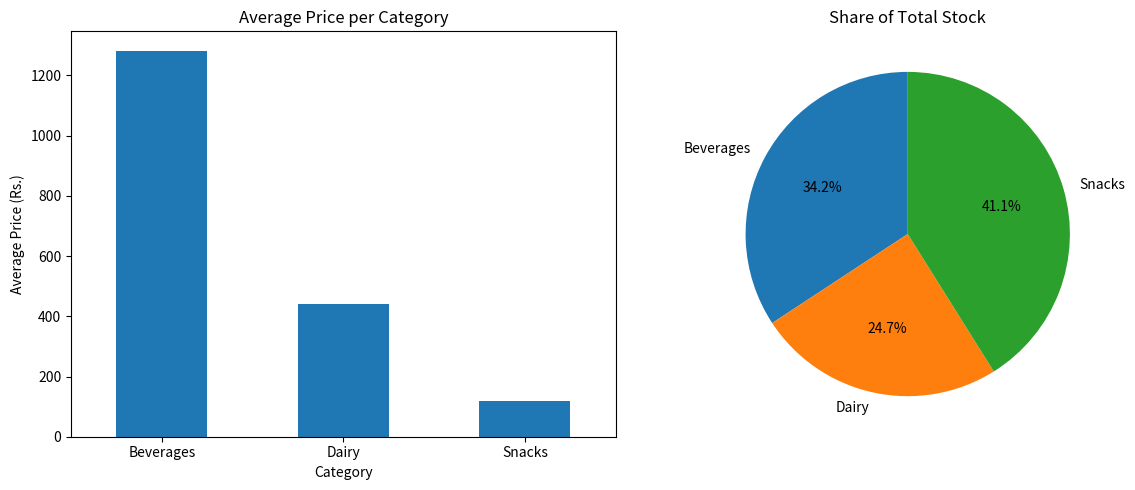

Write the Python code that produced this figure.

import pandas as pd
import matplotlib.pyplot as plt

# Create a product inventory dataset
data = {
    "Product": [
        "Cola", "Chips", "Milk", "Biscuits", "Juice",
        "Yogurt", "Water", "Cookies", "Cheese", "Energy Drink"
    ],
    "Category": [
        "beverages ", "SNACKS", " Dairy", "Snacks",
        "beverages", "DAIRY ", " Beverages", "snacks ",
        "dairy", "BEVERAGES"
    ],
    "Price": [
        "Rs. 1,250", "Rs. 90", "Rs. 450", "Rs. 120",
        "Rs. 1,800", "Rs. 220", "Rs. 80", "Rs. 150",
        "Rs. 650", "Rs. 2,000"
    ],
    "Stock": [40, 120, 60, 100, 35, 75, 150, 80, 45, 25]
}

df = pd.DataFrame(data)

# Clean category names
df["Category"] = df["Category"].str.strip().str.title()

# Remove currency prefix and commas, then convert to numbers
df["Price"] = (
    df["Price"]
    .str.replace("Rs. ", "", regex=False)
    .str.replace(",", "", regex=False)
    .astype(float)
)

# Encode categories with numeric labels
df["Category_Code"] = df["Category"].astype("category").cat.codes

# Print the cleaned dataset
print("Cleaned Inventory Dataset:")
print(df.to_string(index=False))

# Calculate average price and total stock per category
average_price = df.groupby("Category")["Price"].mean()
category_stock = df.groupby("Category")["Stock"].sum()

# Create two plots side by side
fig, axes = plt.subplots(1, 2, figsize=(12, 5))

# Bar plot of average price
average_price.plot(kind="bar", ax=axes[0])
axes[0].set_title("Average Price per Category")
axes[0].set_xlabel("Category")
axes[0].set_ylabel("Average Price (Rs.)")
axes[0].tick_params(axis="x", rotation=0)

# Pie chart of each category's share of total stock
axes[1].pie(
    category_stock,
    labels=category_stock.index,
    autopct="%1.1f%%",
    startangle=90
)
axes[1].set_title("Share of Total Stock")

plt.tight_layout()
plt.savefig("inventory_plots.png", dpi=300)
plt.show()

print("Saved inventory_plots.png")
